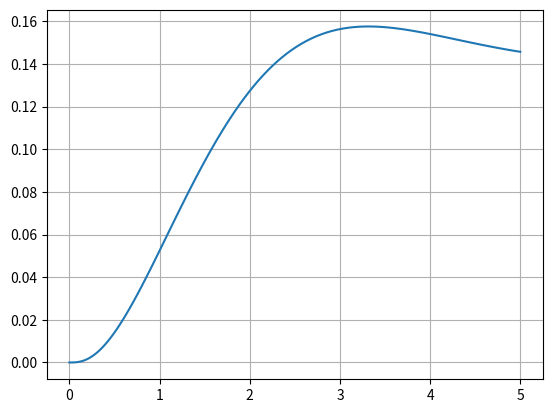

Reproduce this figure in Python.
import numpy as np
from scipy.integrate import solve_ivp
import matplotlib.pyplot as plt

R1 = 2
R2 = 5
C1 = 0.5
L1 = 2
L2 = 0.5

A = [[-R1/L1, 0, -1/L1],[0, -R2/L2, 1/L2],[1/C1, -1/C1, 0]]
B = [[1/L1],[0],[0]]
C = [[0, 1, 0]]

def control(t):
    return np.array([[1]])

def model(t,x):
    print(x[1])
    x = np.array([x]).T
    dx = A @ x + B @ control(t)
    return np.ndarray.tolist(dx.T[0])

res = solve_ivp(model, [0,5], [0,0,0], rtol=1e-10, atol=1e-10)

y = C @ np.array(res.y)
y = np.ndarray.tolist(y[0].T)

plt.plot(res.t, y)
plt.grid()
plt.show()